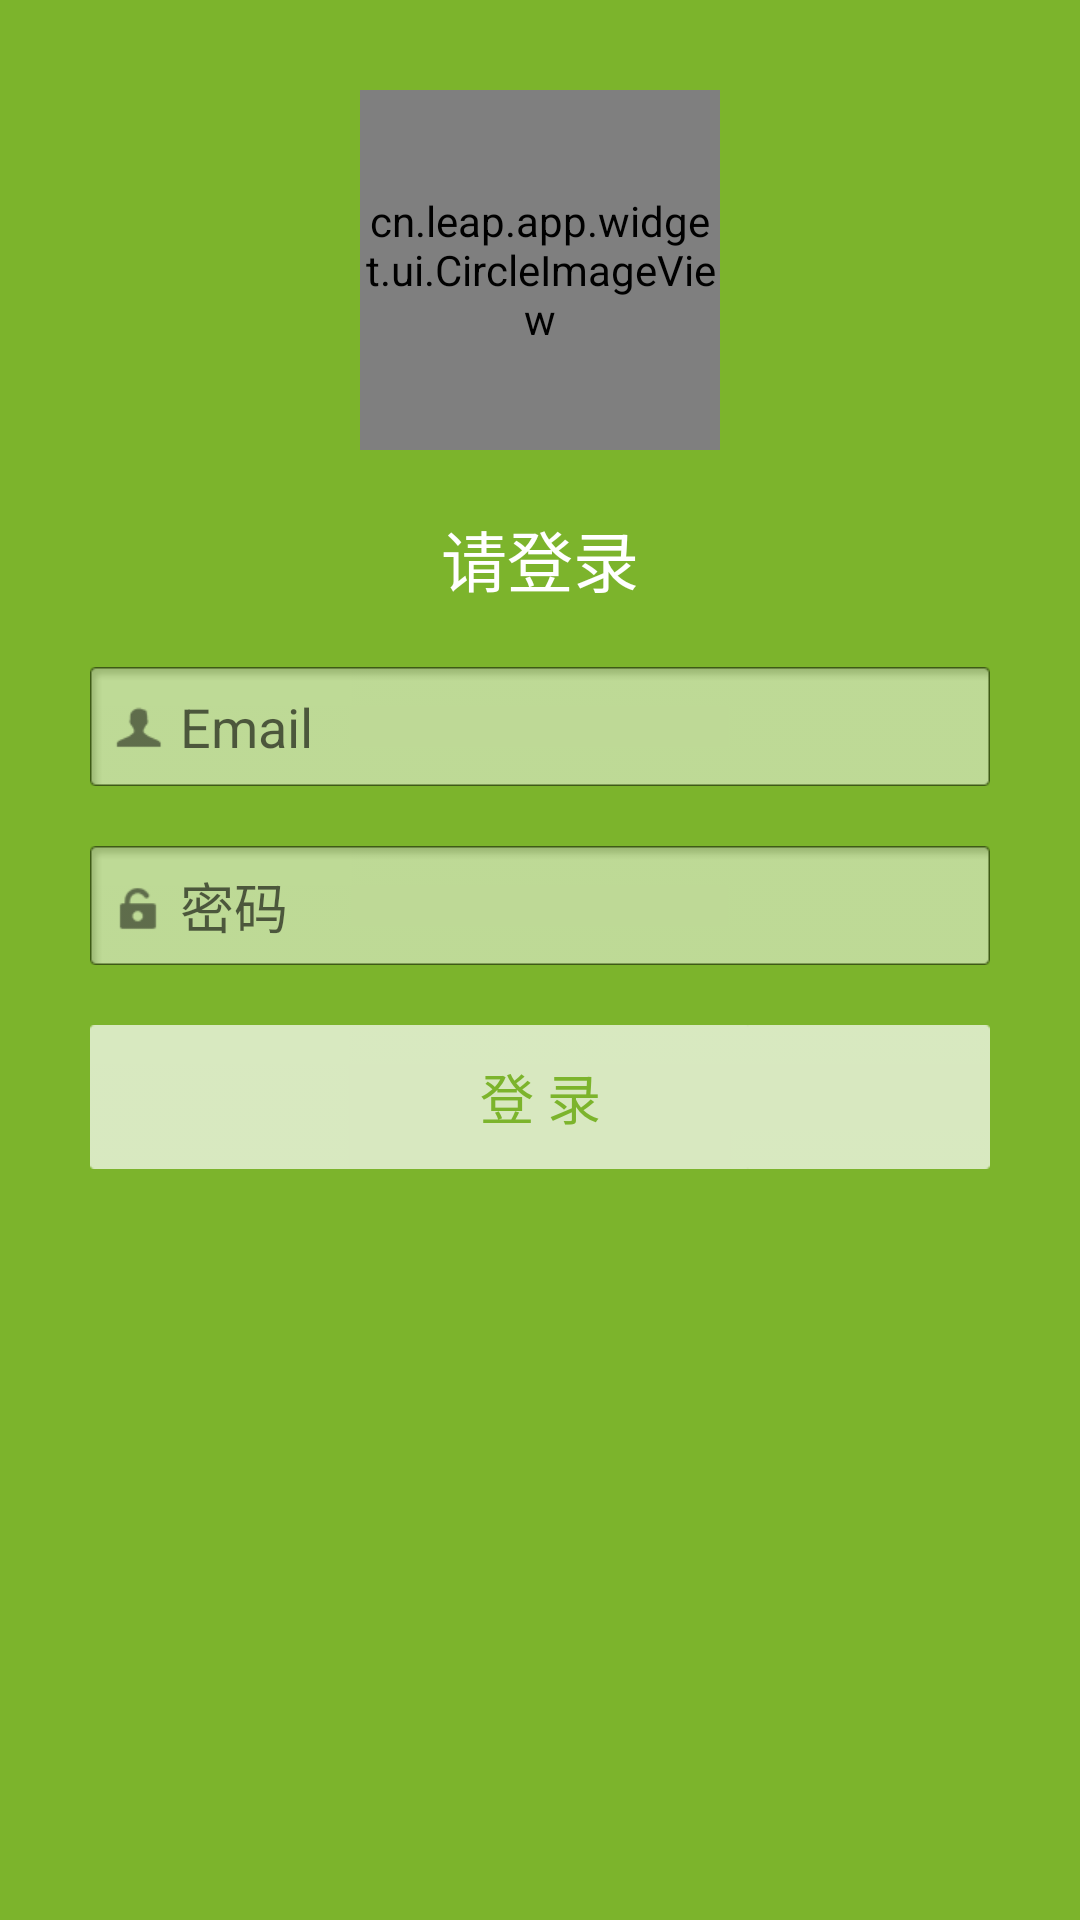

Produce the Android XML layout that renders to this screen, including the resource entries it uses.
<!-- AndroidManifest.xml: application theme AppTheme -->
<!-- res/layout/login_layout.xml -->
<?xml version="1.0" encoding="utf-8"?>
<LinearLayout xmlns:android="http://schemas.android.com/apk/res/android"
    xmlns:app="http://schemas.android.com/apk/res/cn.leap.app"
    android:layout_width="match_parent"
    android:layout_height="match_parent"
    android:background="@color/home_new_hot_bgcolor"
    android:focusable="true"
    android:focusableInTouchMode="true"
    android:orientation="vertical">


    <cn.leap.app.widget.ui.CircleImageView
        android:layout_width="120dp"
        android:layout_height="120dp"
        android:layout_gravity="center_horizontal"
        android:layout_marginTop="30dp"
        android:src="@drawable/home_01"
        app:border_color="@color/home_new_hot_bgcolor"
        app:border_width="2dp" />

    <TextView
        android:layout_width="wrap_content"
        android:layout_height="wrap_content"
        android:layout_gravity="center_horizontal"
        android:padding="20dp"
        android:text="@string/plogin"
        android:textColor="@color/white"
        android:textSize="22sp" />


    <EditText
        android:id="@+id/et_email"
        android:hint="Email"
        android:layout_width="match_parent"
        android:layout_height="wrap_content"
        android:layout_marginLeft="30dp"
        android:layout_marginRight="30dp"
        android:background="@drawable/uname_edittext_bg"
        android:paddingLeft="30dp" />

    <EditText
        android:id="@+id/et_pwd"
        android:hint="密码"
        android:layout_width="match_parent"
        android:layout_height="wrap_content"
        android:layout_marginLeft="30dp"
        android:layout_marginRight="30dp"
        android:layout_marginTop="20dp"
        android:background="@drawable/pwd_edittext_bg"
        android:paddingLeft="30dp"
        android:password="true" />

    <Button
        android:id="@+id/btn_login"
        android:layout_width="match_parent"
        android:layout_height="wrap_content"
        android:layout_marginLeft="30dp"
        android:layout_marginRight="30dp"
        android:layout_marginTop="20dp"
        android:background="@drawable/btn_login_bg"
        android:text="@string/login"
        android:textColor="@color/home_new_hot_bgcolor"
        android:textSize="18sp" />
</LinearLayout>
<!-- resources referenced by this layout -->
<resources>
  <color name="home_new_hot_bgcolor">#7cb42c</color>
  <color name="white">#ffffff</color>
  <!-- drawable btn_login_bg (drawable) -->
  <?xml version="1.0" encoding="utf-8"?>
  <selector xmlns:android="http://schemas.android.com/apk/res/android">
      <item android:drawable="@drawable/btn_login_pressed" android:state_pressed="true"></item>
      <item android:drawable="@drawable/btn_login_default"></item>
  </selector>
  <!-- drawable home_01: png bitmap (drawable-hdpi, 225797 bytes) -->
  <!-- drawable pwd_edittext_bg (drawable) -->
  <?xml version="1.0" encoding="utf-8"?>
  <selector xmlns:android="http://schemas.android.com/apk/res/android">
      <item android:drawable="@drawable/pwd_edittext_focused"
          android:state_focused="true"></item>
      <item android:drawable="@drawable/pwd_edittext_default"></item>
  </selector>
  <!-- drawable uname_edittext_bg (drawable) -->
  <?xml version="1.0" encoding="utf-8"?>
  <selector xmlns:android="http://schemas.android.com/apk/res/android">
      <item android:drawable="@drawable/uname_edittext_focused"
          android:state_focused="true"></item>
      <item android:drawable="@drawable/uname_edittext_default"></item>
  </selector>
  <string name="login">登 录</string>
  <string name="plogin">请登录</string>
</resources>
